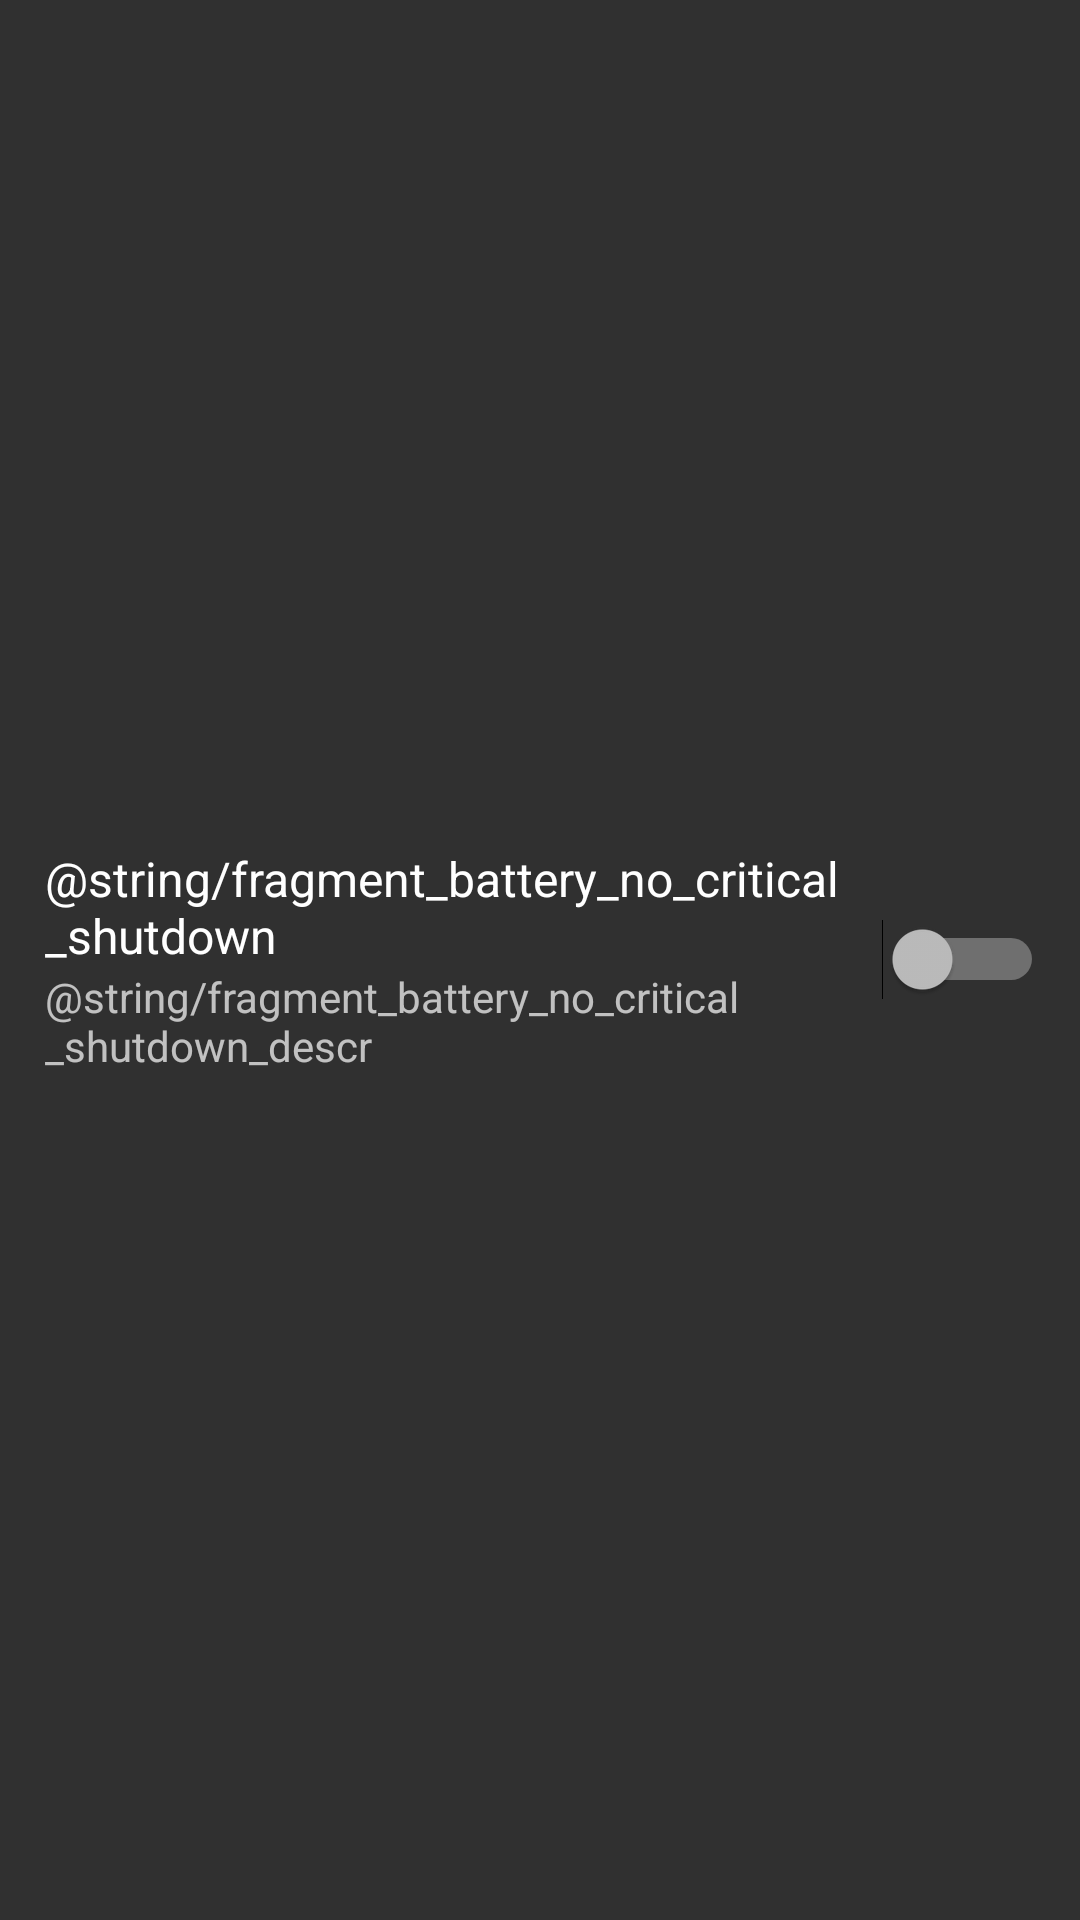

Reconstruct the res/layout file that produces this screen, plus the resources it refers to.
<!-- AndroidManifest.xml: application theme AppTheme -->
<!-- res/layout/element_battery_no_critical_shutdown.xml -->
<LinearLayout
    xmlns:android="http://schemas.android.com/apk/res/android"
    android:id="@+id/fragment_battery_no_critical_shutdown_container"
    android:layout_width="match_parent"
    android:layout_height="wrap_content"
    android:gravity="center_vertical"
    android:minHeight="48dp"
    android:paddingEnd="?android:attr/scrollbarSize">

    <RelativeLayout
        android:layout_width="0dip"
        android:layout_height="wrap_content"
        android:paddingStart="15dip"
        android:paddingEnd="6dip"
        android:paddingTop="6dip"
        android:paddingBottom="6dip"
        android:layout_weight="1">

        <TextView
            android:id="@+id/fragment_battery_no_critical_shutdown_title"
            android:text="@string/fragment_battery_no_critical_shutdown"
            android:layout_width="wrap_content"
            android:layout_height="wrap_content"
            android:textAppearance="?android:attr/textAppearanceListItem"
            android:ellipsize="marquee"
            android:fadingEdge="horizontal" />

        <TextView
            android:text="@string/fragment_battery_no_critical_shutdown_descr"
            android:layout_width="wrap_content"
            android:layout_height="wrap_content"
            android:layout_below="@+id/fragment_battery_no_critical_shutdown_title"
            android:textAppearance="?android:attr/textAppearanceSmall"
            android:textColor="?android:attr/textColorSecondary"
            android:maxLines="5" />

    </RelativeLayout>

    <Switch
        android:id="@+id/fragment_battery_no_critical_shutdown"
        android:layout_width="wrap_content"
        android:layout_height="wrap_content"
        android:layout_gravity="center"
        android:clickable="true"
        android:focusable="false"
        android:padding="8dip" />

</LinearLayout>
<!-- resources referenced by this layout -->
<resources>
  <style name="AppTheme" parent="Theme.AppCompat">
          <item name="windowActionBar">true</item>
          <item name="windowActionBarOverlay">false</item>
  
          
          <item name="isLightTheme">false</item>
  
          
          <item name="colorPrimary">@color/colorPrimary</item>
          <item name="colorPrimaryDark">@color/colorPrimaryDark</item>
          <item name="colorAccent">@color/colorAccent</item>
  
          <item name="android:windowTranslucentStatus">true</item>
      </style>
  <color name="colorPrimary">#ff1565c0</color>
  <color name="colorPrimaryDark">#ff1565c0</color>
  <color name="colorAccent">@color/colorPrimary</color>
</resources>
